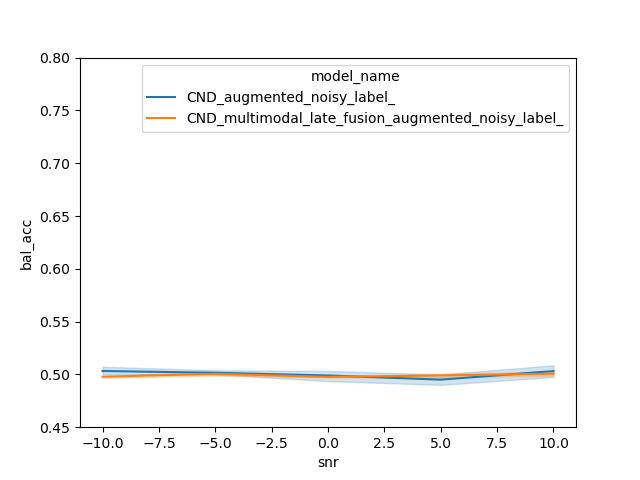

Source data for this figure (header and first rows):
, f1_weighted, f1_0, f1_1, kind, metric, snr, model_name, bal_acc, corpus
0, 0.6898, 0.8792, 0.0, ekstedt_events, shift_hold_p_future_after, -10.0, CND_augmented_noisy_label_, 0.5097, CND_augmented_noisy_label_-10
1, 0.6898, 0.8792, 0.0, ekstedt_events, shift_hold_p_future_after, -10.0, CND_augmented_noisy_label_, 0.5004, CND_augmented_noisy_label_-10
2, 0.6898, 0.8792, 0.0, ekstedt_events, shift_hold_p_future_after, -10.0, CND_augmented_noisy_label_, 0.5, CND_augmented_noisy_label_-10
3, 0.6898, 0.8792, 0.0, ekstedt_events, shift_hold_p_future_after, -10.0, CND_augmented_noisy_label_, 0.5028, CND_augmented_noisy_label_-10
0, 0.6898, 0.8792, 0.0, ekstedt_events, shift_hold_p_future_before, -10.0, CND_augmented_noisy_label_, 0.5053, CND_augmented_noisy_label_-10
1, 0.6898, 0.8792, 0.0, ekstedt_events, shift_hold_p_future_before, -10.0, CND_augmented_noisy_label_, 0.5004, CND_augmented_noisy_label_-10
2, 0.6898, 0.8792, 0.0, ekstedt_events, shift_hold_p_future_before, -10.0, CND_augmented_noisy_label_, 0.5, CND_augmented_noisy_label_-10
3, 0.6898, 0.8792, 0.0, ekstedt_events, shift_hold_p_future_before, -10.0, CND_augmented_noisy_label_, 0.508, CND_augmented_noisy_label_-10
0, 0.3921, 0.0, 0.7101, ekstedt_events, s_pred_p_future, -10.0, CND_augmented_noisy_label_, 0.4977, CND_augmented_noisy_label_-10
1, 0.3929, 0.0, 0.7115, ekstedt_events, s_pred_p_future, -10.0, CND_augmented_noisy_label_, 0.5, CND_augmented_noisy_label_-10
2, 0.3929, 0.0, 0.7115, ekstedt_events, s_pred_p_future, -10.0, CND_augmented_noisy_label_, 0.5, CND_augmented_noisy_label_-10
3, 0.3929, 0.0, 0.7115, ekstedt_events, s_pred_p_future, -10.0, CND_augmented_noisy_label_, 0.5027, CND_augmented_noisy_label_-10
0, 0.6898, 0.8792, 0.0, ekstedt_events, shift_hold_p_now_after, -10.0, CND_augmented_noisy_label_, 0.5026, CND_augmented_noisy_label_-10
1, 0.6898, 0.8792, 0.0, ekstedt_events, shift_hold_p_now_after, -10.0, CND_augmented_noisy_label_, 0.5004, CND_augmented_noisy_label_-10
2, 0.6898, 0.8792, 0.0, ekstedt_events, shift_hold_p_now_after, -10.0, CND_augmented_noisy_label_, 0.5, CND_augmented_noisy_label_-10
3, 0.6898, 0.8792, 0.0, ekstedt_events, shift_hold_p_now_after, -10.0, CND_augmented_noisy_label_, 0.5017, CND_augmented_noisy_label_-10
0, 0.6898, 0.8792, 0.0, ekstedt_events, shift_hold_p_now_before, -10.0, CND_augmented_noisy_label_, 0.5126, CND_augmented_noisy_label_-10
1, 0.6898, 0.8792, 0.0, ekstedt_events, shift_hold_p_now_before, -10.0, CND_augmented_noisy_label_, 0.5004, CND_augmented_noisy_label_-10
2, 0.6898, 0.8792, 0.0, ekstedt_events, shift_hold_p_now_before, -10.0, CND_augmented_noisy_label_, 0.5, CND_augmented_noisy_label_-10
3, 0.6898, 0.8792, 0.0, ekstedt_events, shift_hold_p_now_before, -10.0, CND_augmented_noisy_label_, 0.507, CND_augmented_noisy_label_-10
0, 0.3921, 0.0, 0.7101, ekstedt_events, s_pred_p_now, -10.0, CND_augmented_noisy_label_, 0.4912, CND_augmented_noisy_label_-10
1, 0.3929, 0.0, 0.7115, ekstedt_events, s_pred_p_now, -10.0, CND_augmented_noisy_label_, 0.5, CND_augmented_noisy_label_-10
2, 0.3929, 0.0, 0.7115, ekstedt_events, s_pred_p_now, -10.0, CND_augmented_noisy_label_, 0.5, CND_augmented_noisy_label_-10
3, 0.3929, 0.0, 0.7115, ekstedt_events, s_pred_p_now, -10.0, CND_augmented_noisy_label_, 0.505, CND_augmented_noisy_label_-10
0, 0.1991, 0.05622, 0.4886, ekstedt_events, backchannel, -10.0, CND_augmented_noisy_label_, 0.4941, CND_augmented_noisy_label_-10
1, 0.5161, 0.5816, 0.3835, ekstedt_events, backchannel, -10.0, CND_augmented_noisy_label_, 0.4987, CND_augmented_noisy_label_-10
2, 0.2313, 0.106, 0.485, ekstedt_events, backchannel, -10.0, CND_augmented_noisy_label_, 0.4923, CND_augmented_noisy_label_-10
3, 0.336, 0.2645, 0.4809, ekstedt_events, backchannel, -10.0, CND_augmented_noisy_label_, 0.4999, CND_augmented_noisy_label_-10
0, 0.4314, 0.06648, 0.7166, ekstedt_events, short_long, -10.0, CND_augmented_noisy_label_, 0.4976, CND_augmented_noisy_label_-10
1, 0.4314, 0.06648, 0.7166, ekstedt_events, short_long, -10.0, CND_augmented_noisy_label_, 0.482, CND_augmented_noisy_label_-10
2, 0.4344, 0.08086, 0.7108, ekstedt_events, short_long, -10.0, CND_augmented_noisy_label_, 0.5073, CND_augmented_noisy_label_-10
3, 0.4314, 0.06648, 0.7166, ekstedt_events, short_long, -10.0, CND_augmented_noisy_label_, 0.5073, CND_augmented_noisy_label_-10
0, 0.704, 0.8857, 0.0, roddy_events, overlaps_before_p_now, -10.0, CND_augmented_noisy_label_, 0.5323, CND_augmented_noisy_label_-10
1, 0.704, 0.8857, 0.0, roddy_events, overlaps_before_p_now, -10.0, CND_augmented_noisy_label_, 0.4597, CND_augmented_noisy_label_-10
2, 0.704, 0.8857, 0.0, roddy_events, overlaps_before_p_now, -10.0, CND_augmented_noisy_label_, 0.4859, CND_augmented_noisy_label_-10
3, 0.704, 0.8857, 0.0, roddy_events, overlaps_before_p_now, -10.0, CND_augmented_noisy_label_, 0.5, CND_augmented_noisy_label_-10
0, 0.704, 0.8857, 0.0, roddy_events, overlaps_before_p_future, -10.0, CND_augmented_noisy_label_, 0.4587, CND_augmented_noisy_label_-10
1, 0.704, 0.8857, 0.0, roddy_events, overlaps_before_p_future, -10.0, CND_augmented_noisy_label_, 0.4597, CND_augmented_noisy_label_-10
2, 0.704, 0.8857, 0.0, roddy_events, overlaps_before_p_future, -10.0, CND_augmented_noisy_label_, 0.4859, CND_augmented_noisy_label_-10
3, 0.704, 0.8857, 0.0, roddy_events, overlaps_before_p_future, -10.0, CND_augmented_noisy_label_, 0.5, CND_augmented_noisy_label_-10
0, 0.704, 0.8857, 0.0, roddy_events, overlaps_after_p_now, -10.0, CND_augmented_noisy_label_, 0.5, CND_augmented_noisy_label_-10
1, 0.704, 0.8857, 0.0, roddy_events, overlaps_after_p_now, -10.0, CND_augmented_noisy_label_, 0.4597, CND_augmented_noisy_label_-10
2, 0.704, 0.8857, 0.0, roddy_events, overlaps_after_p_now, -10.0, CND_augmented_noisy_label_, 0.3962, CND_augmented_noisy_label_-10
3, 0.704, 0.8857, 0.0, roddy_events, overlaps_after_p_now, -10.0, CND_augmented_noisy_label_, 0.5, CND_augmented_noisy_label_-10
0, 0.704, 0.8857, 0.0, roddy_events, overlaps_after_p_future, -10.0, CND_augmented_noisy_label_, 0.5323, CND_augmented_noisy_label_-10
1, 0.704, 0.8857, 0.0, roddy_events, overlaps_after_p_future, -10.0, CND_augmented_noisy_label_, 0.5, CND_augmented_noisy_label_-10
2, 0.704, 0.8857, 0.0, roddy_events, overlaps_after_p_future, -10.0, CND_augmented_noisy_label_, 0.3962, CND_augmented_noisy_label_-10
3, 0.704, 0.8857, 0.0, roddy_events, overlaps_after_p_future, -10.0, CND_augmented_noisy_label_, 0.5, CND_augmented_noisy_label_-10
0, 0.916, 0.9709, 0.0, roddy_events, overlap_spred_before_p_future, -10.0, CND_augmented_noisy_label_, 0.5393, CND_augmented_noisy_label_-10
1, 0.916, 0.9709, 0.0, roddy_events, overlap_spred_before_p_future, -10.0, CND_augmented_noisy_label_, 0.4938, CND_augmented_noisy_label_-10
2, 0.916, 0.9709, 0.0, roddy_events, overlap_spred_before_p_future, -10.0, CND_augmented_noisy_label_, 0.4981, CND_augmented_noisy_label_-10
3, 0.916, 0.9709, 0.0, roddy_events, overlap_spred_before_p_future, -10.0, CND_augmented_noisy_label_, 0.5019, CND_augmented_noisy_label_-10
0, 0.8603, 0.9503, 0.0, gap_0, gap_0_p_future, -10.0, CND_augmented_noisy_label_, 0.5013, CND_augmented_noisy_label_-10
1, 0.8603, 0.9503, 0.0, gap_0, gap_0_p_future, -10.0, CND_augmented_noisy_label_, 0.5016, CND_augmented_noisy_label_-10
2, 0.8603, 0.9503, 0.0, gap_0, gap_0_p_future, -10.0, CND_augmented_noisy_label_, 0.5002, CND_augmented_noisy_label_-10
3, 0.8603, 0.9503, 0.0, gap_0, gap_0_p_future, -10.0, CND_augmented_noisy_label_, 0.5021, CND_augmented_noisy_label_-10
0, 0.8603, 0.9503, 0.0, gap_0, gap_0_p_now, -10.0, CND_augmented_noisy_label_, 0.5013, CND_augmented_noisy_label_-10
1, 0.8603, 0.9503, 0.0, gap_0, gap_0_p_now, -10.0, CND_augmented_noisy_label_, 0.4968, CND_augmented_noisy_label_-10
2, 0.8603, 0.9503, 0.0, gap_0, gap_0_p_now, -10.0, CND_augmented_noisy_label_, 0.5002, CND_augmented_noisy_label_-10
3, 0.8603, 0.9503, 0.0, gap_0, gap_0_p_now, -10.0, CND_augmented_noisy_label_, 0.5027, CND_augmented_noisy_label_-10
... 588 more rows
